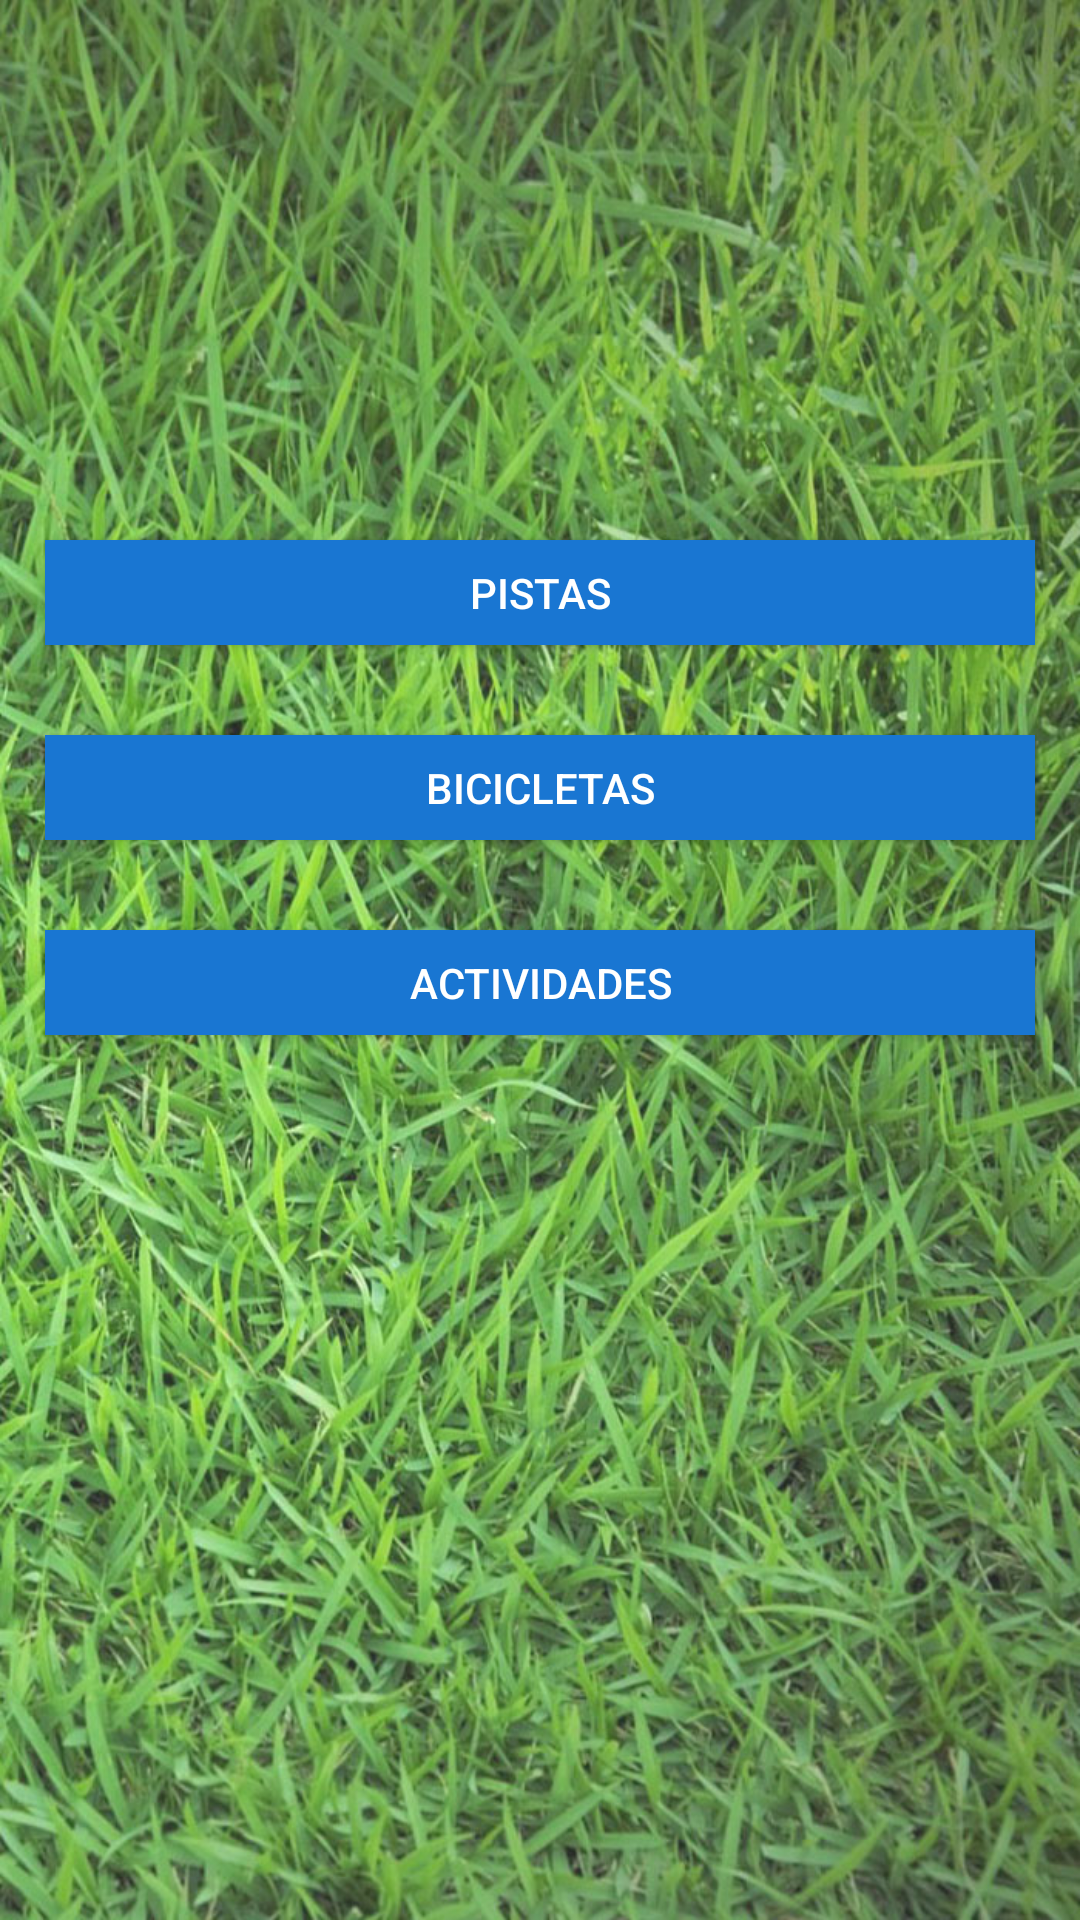

The Android layout XML behind this screen, and the referenced resources:
<!-- AndroidManifest.xml: application theme AppTheme -->
<!-- res/layout/activity_main__alquilar_pista_.xml -->
<?xml version="1.0" encoding="utf-8"?>
<LinearLayout
    xmlns:android="http://schemas.android.com/apk/res/android"
    xmlns:app="http://schemas.android.com/apk/res-auto"
    xmlns:tools="http://schemas.android.com/tools"
    android:background="@drawable/cesped"
    android:layout_width="match_parent"
    android:layout_height="match_parent"


    tools:context=".MainActivity">

    <ScrollView
        android:id="@+id/scrollView2"
        android:layout_width="match_parent"
        android:layout_height="match_parent"
        android:layout_marginTop="150dp"
        tools:layout_editor_absoluteX="0dp"
        tools:layout_editor_absoluteY="0dp">

        <LinearLayout
            android:layout_width="match_parent"
            android:layout_height="wrap_content"
            android:orientation="vertical">


            <Button
                android:id="@+id/btnPistas"
                android:layout_width="match_parent"
                android:layout_height="35dp"
                android:layout_marginLeft="15dp"
                android:layout_marginTop="30dp"
                android:layout_marginRight="15dp"
                android:background="#1976d2"
                android:text="PISTAS"
                android:textColor="#FFF"
                android:textSize="14sp" />

            <Button
                android:id="@+id/btnBiclicletas"
                android:layout_width="match_parent"
                android:layout_height="35dp"
                android:layout_marginLeft="15dp"
                android:layout_marginTop="30dp"
                android:layout_marginRight="15dp"
                android:background="#1976d2"
                android:text="BICICLETAS"
                android:textColor="#FFF"
                android:textSize="14sp" />

            <Button
                android:id="@+id/btnActividades"
                android:layout_width="match_parent"
                android:layout_height="35dp"
                android:layout_marginLeft="15dp"
                android:layout_marginTop="30dp"
                android:layout_marginRight="15dp"
                android:background="#1976d2"
                android:text="ACTIVIDADES"
                android:textColor="#FFF"
                android:textSize="14sp" />

            <TextView
                android:id="@+id/tvPrueba"
                android:layout_width="match_parent"
                android:layout_height="wrap_content"
                android:text="TextView"
                android:visibility="invisible" />


        </LinearLayout>
    </ScrollView>

</LinearLayout>
<!-- resources referenced by this layout -->
<resources>
  <!-- drawable cesped: jpg bitmap (drawable-v24, 293083 bytes) -->
  <style name="AppTheme" parent="Theme.AppCompat.Light.DarkActionBar">
          
          <item name="colorPrimary">@color/colorPrimary</item>
          <item name="colorPrimaryDark">@color/colorPrimaryDark</item>
          <item name="colorAccent">@color/colorAccent</item>
      </style>
  <!-- not gathered from this repository: default colours our renderer supplied (Android Studio template values) -->
  <color name="colorPrimary">#FF6200EE</color>
  <color name="colorPrimaryDark">#FF3700B3</color>
  <color name="colorAccent">#FF03DAC5</color>
</resources>
